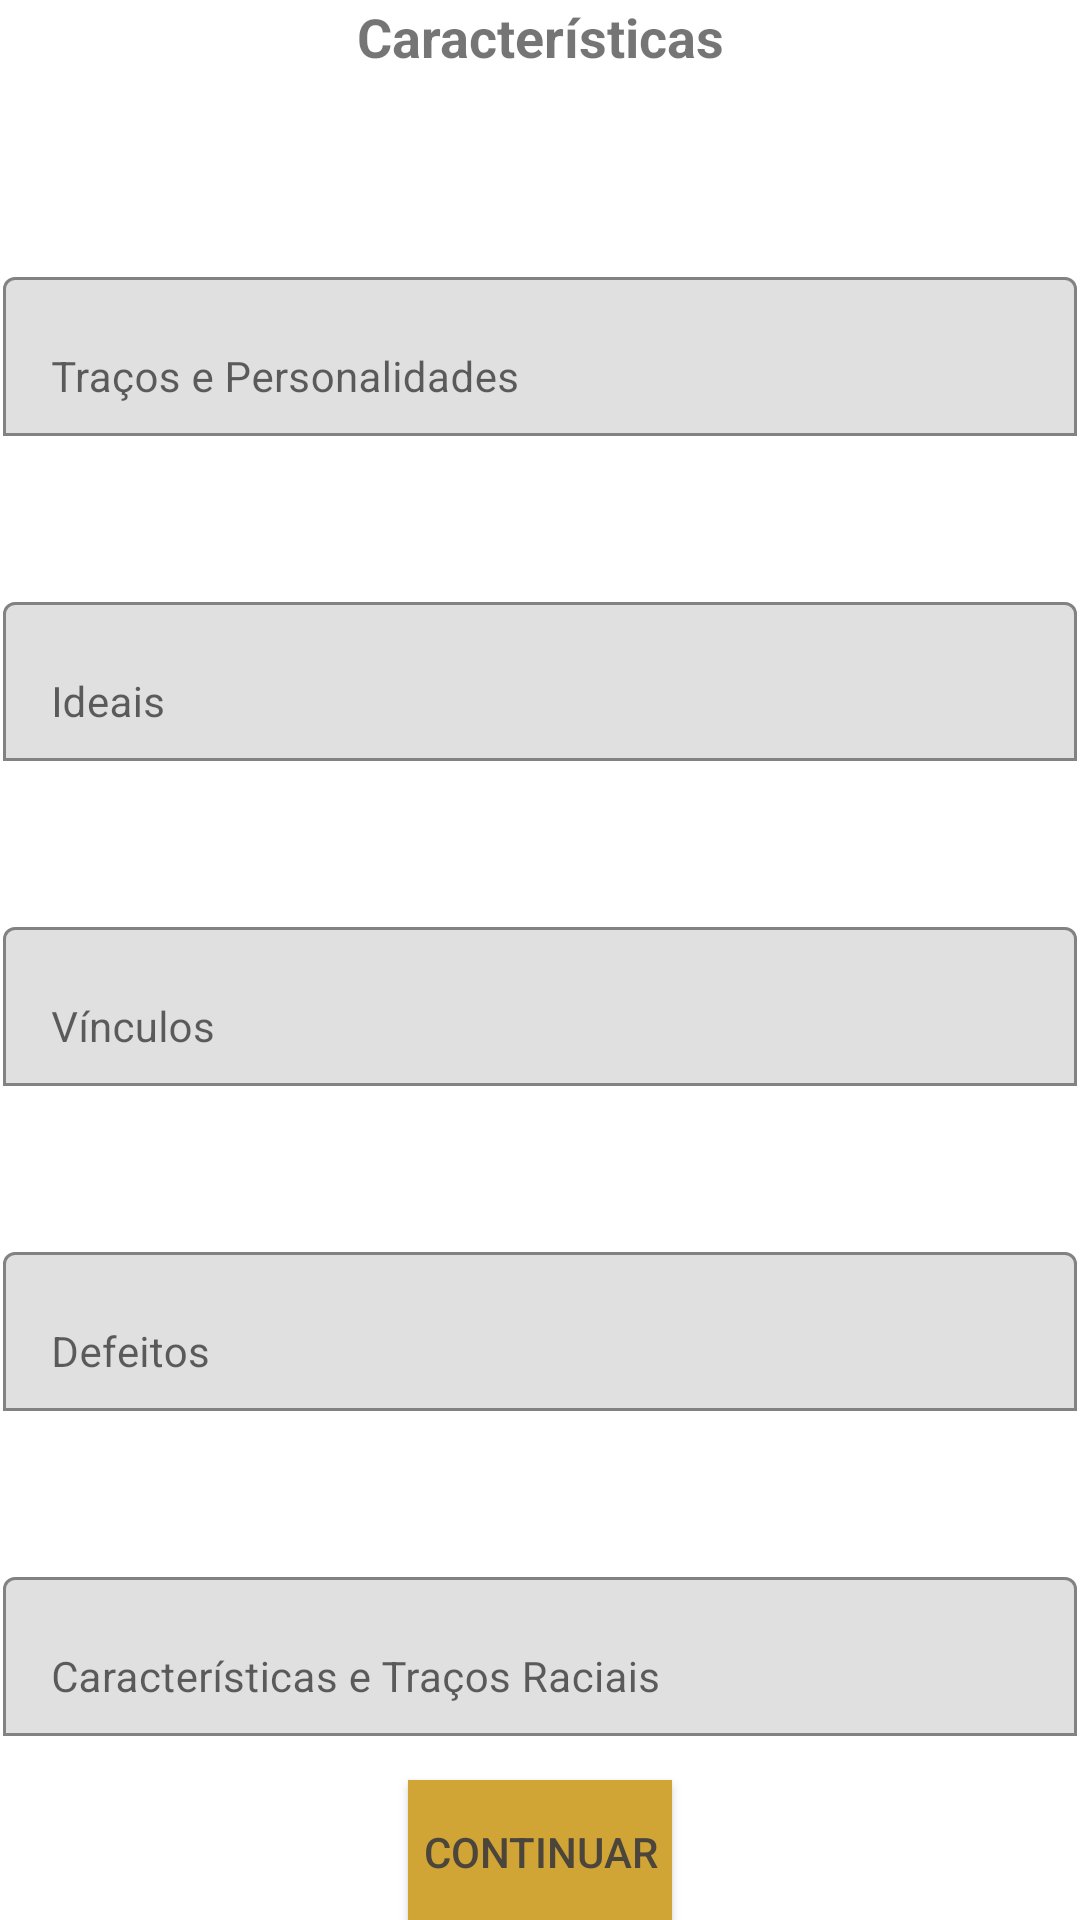

Layout XML and referenced resources for this Android screen:
<!-- AndroidManifest.xml: application theme Theme.PPI -->
<!-- res/layout/activity_caracteristica.xml -->
<?xml version="1.0" encoding="utf-8"?>
<androidx.constraintlayout.widget.ConstraintLayout xmlns:android="http://schemas.android.com/apk/res/android"
    xmlns:app="http://schemas.android.com/apk/res-auto"
    xmlns:tools="http://schemas.android.com/tools"
    android:layout_width="match_parent"
    android:layout_height="match_parent"
    android:background="@drawable/papel"
    tools:context=".Caracteristica">

    <Button
        android:id="@+id/btCaracteristica"
        android:layout_width="wrap_content"
        android:layout_height="wrap_content"
        android:layout_marginTop="16dp"
        android:background="@color/fundoBotao"
        android:onClick="buttonCaracteristica"
        android:text="@string/continuar"
        android:textColor="@color/letraBotao"
        app:layout_constraintBottom_toBottomOf="parent"
        app:layout_constraintEnd_toEndOf="parent"
        app:layout_constraintStart_toStartOf="parent"
        app:layout_constraintTop_toBottomOf="@+id/caracTracosRaciaisId" />

    <TextView
        android:id="@+id/textView35"
        android:layout_width="0dp"
        android:layout_height="wrap_content"
        android:gravity="center"
        android:text="Características"
        android:textSize="18sp"
        android:textStyle="bold"
        app:layout_constraintEnd_toEndOf="parent"
        app:layout_constraintStart_toStartOf="parent"
        app:layout_constraintTop_toTopOf="parent" />

    <com.google.android.material.textfield.TextInputLayout
        android:id="@+id/tracosPersonalidadesId"
        android:layout_width="0dp"
        android:layout_height="wrap_content"
        app:boxBackgroundMode="outline"
        app:hintTextColor="@color/black"
        app:boxStrokeColor="@color/black"
        android:layout_marginStart="1dp"
        android:layout_marginLeft="1dp"
        android:layout_marginTop="87dp"
        android:layout_marginEnd="1dp"
        android:layout_marginRight="1dp"
        app:layout_constraintEnd_toEndOf="parent"
        app:layout_constraintStart_toStartOf="parent"
        app:layout_constraintTop_toTopOf="parent">

        <com.google.android.material.textfield.TextInputEditText
            android:layout_width="match_parent"
            android:layout_height="wrap_content"
            android:hint="Traços e Personalidades"
            android:textSize="14sp" />
    </com.google.android.material.textfield.TextInputLayout>

    <com.google.android.material.textfield.TextInputLayout
        android:id="@+id/ideaisId"
        android:layout_width="0dp"
        android:layout_height="wrap_content"
        android:layout_marginStart="1dp"
        android:layout_marginLeft="1dp"
        android:layout_marginTop="50dp"
        android:layout_marginEnd="1dp"
        app:boxBackgroundMode="outline"
        app:hintTextColor="@color/black"
        app:boxStrokeColor="@color/black"
        android:layout_marginRight="1dp"
        app:layout_constraintEnd_toEndOf="parent"
        app:layout_constraintStart_toStartOf="parent"
        app:layout_constraintTop_toBottomOf="@+id/tracosPersonalidadesId">

        <com.google.android.material.textfield.TextInputEditText
            android:layout_width="match_parent"
            android:layout_height="wrap_content"
            android:hint="Ideais"
            android:textSize="14sp" />
    </com.google.android.material.textfield.TextInputLayout>

    <com.google.android.material.textfield.TextInputLayout
        android:id="@+id/vinculosId"
        android:layout_width="0dp"
        android:layout_height="wrap_content"
        android:layout_marginStart="1dp"
        app:boxBackgroundMode="outline"
        app:hintTextColor="@color/black"
        app:boxStrokeColor="@color/black"
        android:layout_marginLeft="1dp"
        android:layout_marginTop="50dp"
        android:layout_marginEnd="1dp"
        android:layout_marginRight="1dp"
        app:layout_constraintEnd_toEndOf="parent"
        app:layout_constraintStart_toStartOf="parent"
        app:layout_constraintTop_toBottomOf="@+id/ideaisId">

        <com.google.android.material.textfield.TextInputEditText
            android:layout_width="match_parent"
            android:layout_height="wrap_content"
            android:hint="Vínculos"
            android:textSize="14sp" />
    </com.google.android.material.textfield.TextInputLayout>

    <com.google.android.material.textfield.TextInputLayout
        android:id="@+id/defeitosId"
        android:layout_width="0dp"
        android:layout_height="wrap_content"
        android:layout_marginStart="1dp"
        android:layout_marginLeft="1dp"
        app:boxBackgroundMode="outline"
        app:hintTextColor="@color/black"
        app:boxStrokeColor="@color/black"
        android:layout_marginTop="50dp"
        android:layout_marginEnd="1dp"
        android:layout_marginRight="1dp"
        app:layout_constraintEnd_toEndOf="parent"
        app:layout_constraintStart_toStartOf="parent"
        app:layout_constraintTop_toBottomOf="@+id/vinculosId">

        <com.google.android.material.textfield.TextInputEditText
            android:layout_width="match_parent"
            android:layout_height="wrap_content"
            android:hint="Defeitos"
            android:textSize="14sp" />
    </com.google.android.material.textfield.TextInputLayout>

    <com.google.android.material.textfield.TextInputLayout
        android:id="@+id/caracTracosRaciaisId"
        android:layout_width="0dp"
        android:layout_height="wrap_content"
        android:layout_marginStart="1dp"
        android:layout_marginTop="50dp"
        app:boxBackgroundMode="outline"
        app:hintTextColor="@color/black"
        app:boxStrokeColor="@color/black"
        android:layout_marginEnd="1dp"
        app:layout_constraintEnd_toEndOf="parent"
        app:layout_constraintStart_toStartOf="parent"
        app:layout_constraintTop_toBottomOf="@+id/defeitosId">

        <com.google.android.material.textfield.TextInputEditText
            android:layout_width="match_parent"
            android:layout_height="wrap_content"
            android:hint="Características e Traços Raciais"
            android:textSize="14sp" />
    </com.google.android.material.textfield.TextInputLayout>

</androidx.constraintlayout.widget.ConstraintLayout>
<!-- resources referenced by this layout -->
<resources>
  <color name="black">#FF000000</color>
  <color name="fundoBotao">#D0A435</color>
  <color name="letraBotao">#4C453C</color>
  <string name="continuar">continuar</string>
  <style name="Theme.PPI" parent="Theme.MaterialComponents.DayNight.NoActionBar">
          
          <item name="colorPrimary">@color/purple_500</item>
          <item name="colorPrimaryVariant">@color/purple_700</item>
          <item name="colorOnPrimary">@color/white</item>
          
          <item name="colorSecondary">@color/teal_200</item>
          <item name="colorSecondaryVariant">@color/teal_700</item>
          <item name="colorOnSecondary">@color/black</item>
          
          <item name="android:statusBarColor" tools:targetApi="l">?attr/colorPrimaryVariant</item>
          
      </style>
  <color name="purple_500">#000000</color>
  <color name="purple_700">#000000</color>
  <color name="white">#FFFFFF</color>
  <color name="teal_200">#FF03DAC5</color>
  <color name="teal_700">#FF018786</color>
</resources>
